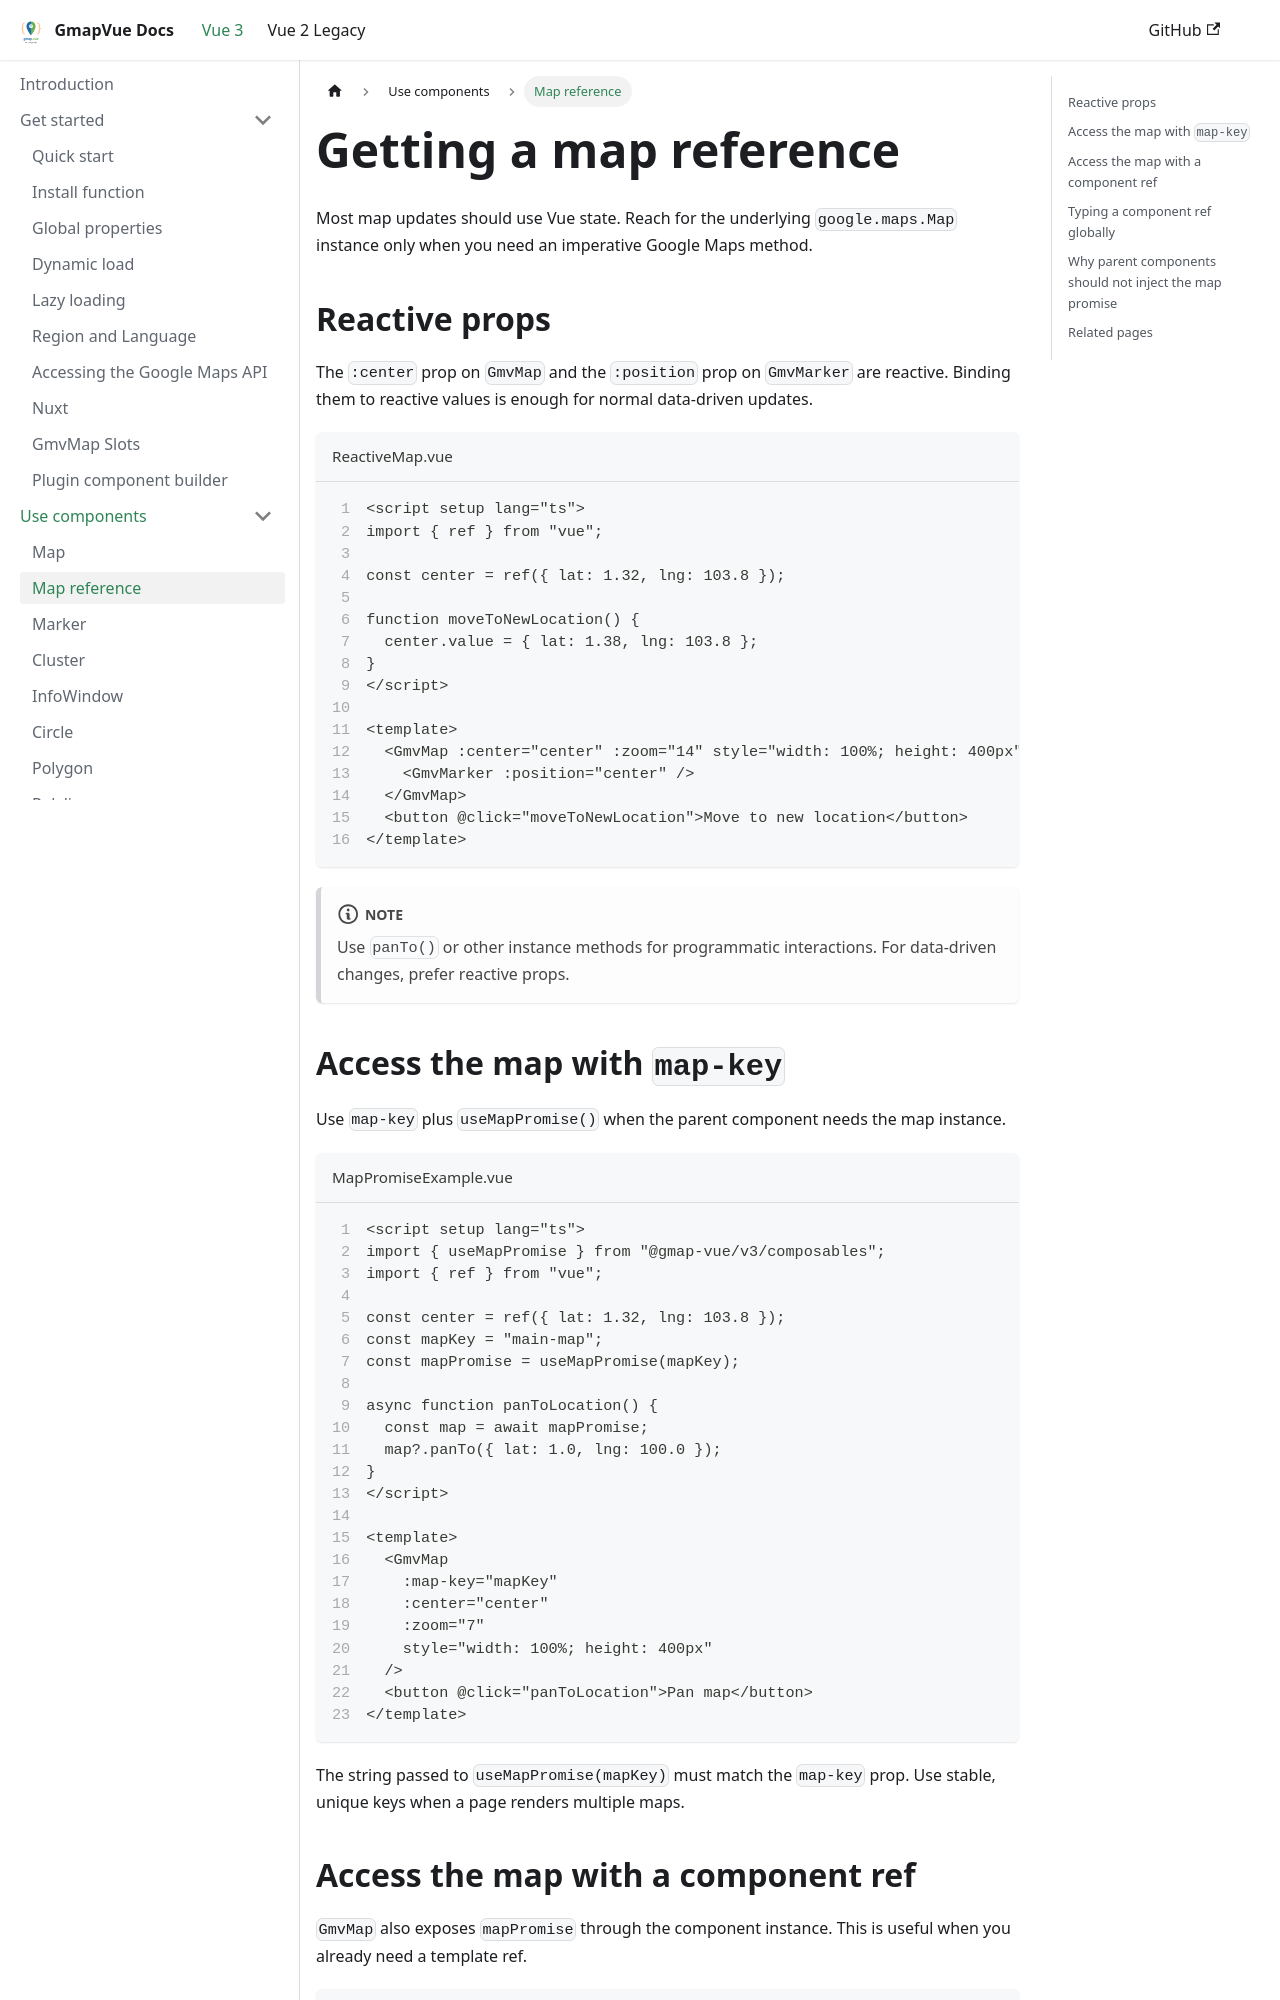

repository: diegoazh/gmap-vue · page: docs/vue-3-version/guide/basic-usage/map-reference/index.html · generator: docusaurus

---
id: map-reference
sidebar_position: 2
sidebar_label: Map reference
---

# Getting a map reference

Most map updates should use Vue state. Reach for the underlying `google.maps.Map` instance only when you need an imperative Google Maps method.

## Reactive props

The `:center` prop on `GmvMap` and the `:position` prop on `GmvMarker` are reactive. Binding them to reactive values is enough for normal data-driven updates.

```vue title="ReactiveMap.vue" showLineNumbers
<script setup lang="ts">
import { ref } from "vue";

const center = ref({ lat: 1.32, lng: 103.8 });

function moveToNewLocation() {
  center.value = { lat: 1.38, lng: 103.8 };
}
</script>

<template>
  <GmvMap :center="center" :zoom="14" style="width: 100%; height: 400px">
    <GmvMarker :position="center" />
  </GmvMap>
  <button @click="moveToNewLocation">Move to new location</button>
</template>
```

:::note
Use `panTo()` or other instance methods for programmatic interactions. For data-driven changes, prefer reactive props.
:::
